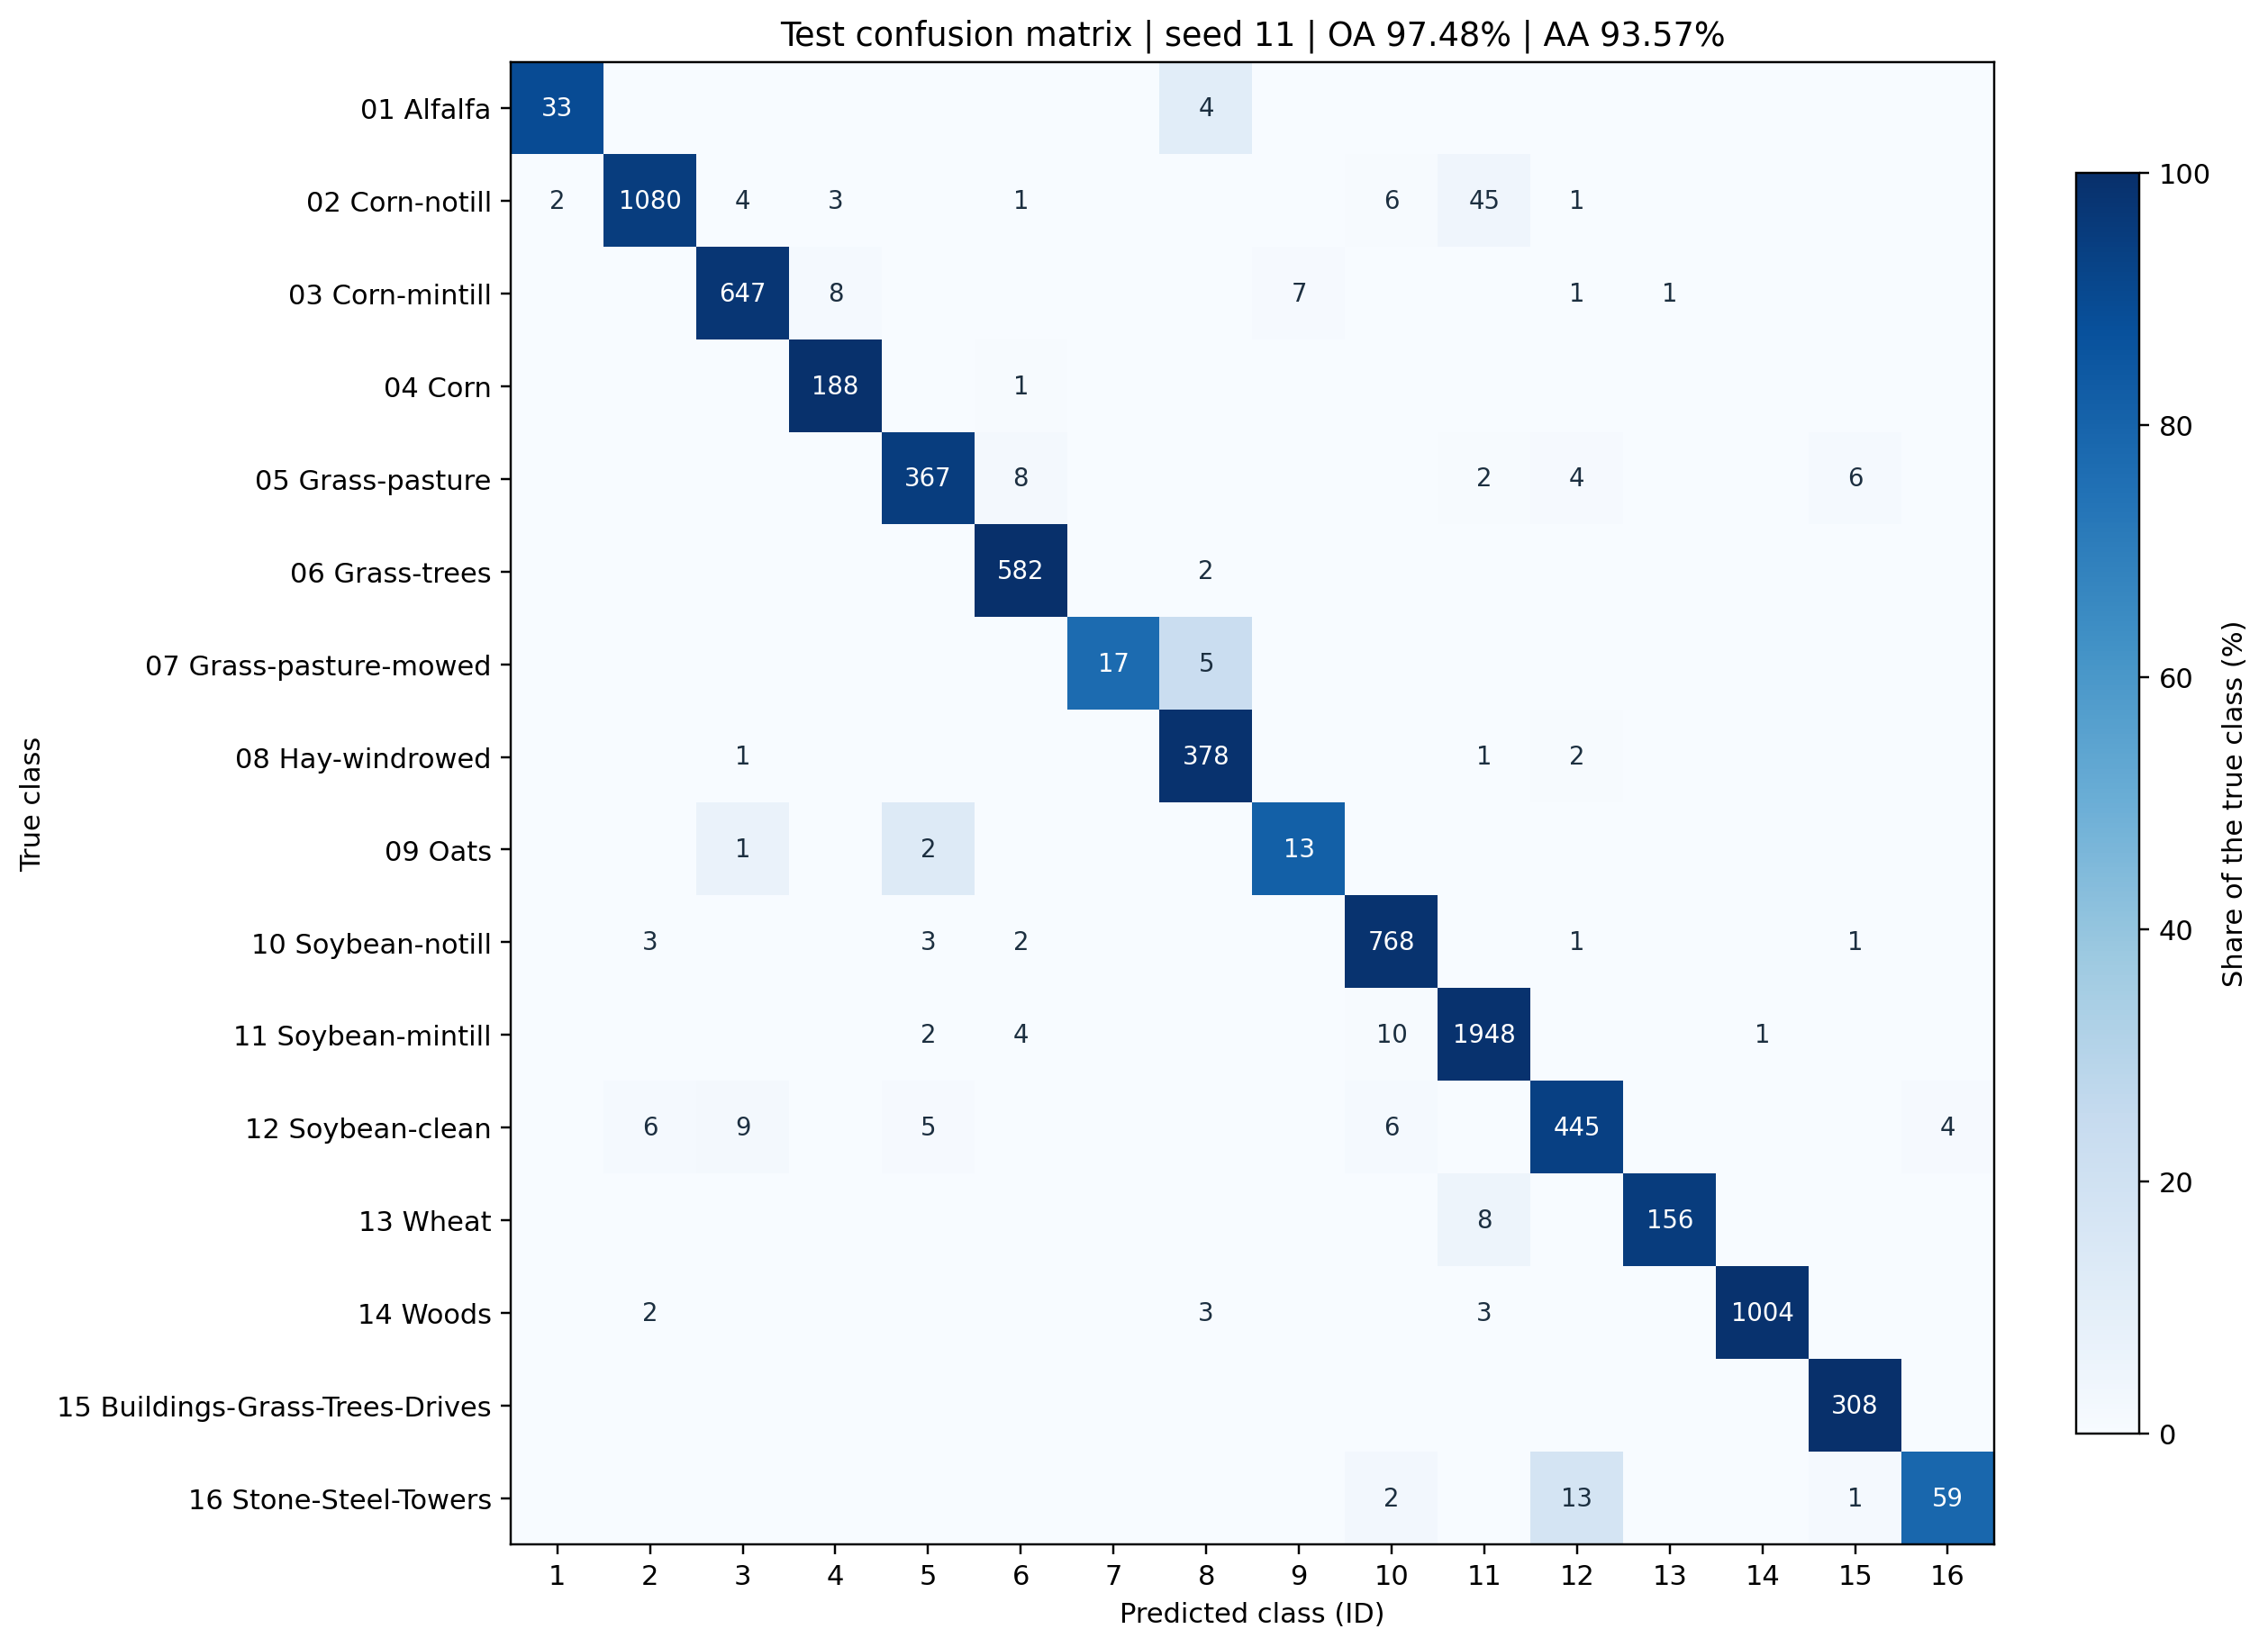

Data behind this chart, as committed beside it:
33, 0, 0, 0, 0, 0, 0, 4, 0, 0, 0, 0, 0, 0, 0, 0
2, 1080, 4, 3, 0, 1, 0, 0, 0, 6, 45, 1, 0, 0, 0, 0
0, 0, 647, 8, 0, 0, 0, 0, 7, 0, 0, 1, 1, 0, 0, 0
0, 0, 0, 188, 0, 1, 0, 0, 0, 0, 0, 0, 0, 0, 0, 0
0, 0, 0, 0, 367, 8, 0, 0, 0, 0, 2, 4, 0, 0, 6, 0
0, 0, 0, 0, 0, 582, 0, 2, 0, 0, 0, 0, 0, 0, 0, 0
0, 0, 0, 0, 0, 0, 17, 5, 0, 0, 0, 0, 0, 0, 0, 0
0, 0, 1, 0, 0, 0, 0, 378, 0, 0, 1, 2, 0, 0, 0, 0
0, 0, 1, 0, 2, 0, 0, 0, 13, 0, 0, 0, 0, 0, 0, 0
0, 3, 0, 0, 3, 2, 0, 0, 0, 768, 0, 1, 0, 0, 1, 0
0, 0, 0, 0, 2, 4, 0, 0, 0, 10, 1948, 0, 0, 1, 0, 0
0, 6, 9, 0, 5, 0, 0, 0, 0, 6, 0, 445, 0, 0, 0, 4
0, 0, 0, 0, 0, 0, 0, 0, 0, 0, 8, 0, 156, 0, 0, 0
0, 2, 0, 0, 0, 0, 0, 3, 0, 0, 3, 0, 0, 1004, 0, 0
0, 0, 0, 0, 0, 0, 0, 0, 0, 0, 0, 0, 0, 0, 308, 0
0, 0, 0, 0, 0, 0, 0, 0, 0, 2, 0, 13, 0, 0, 1, 59
